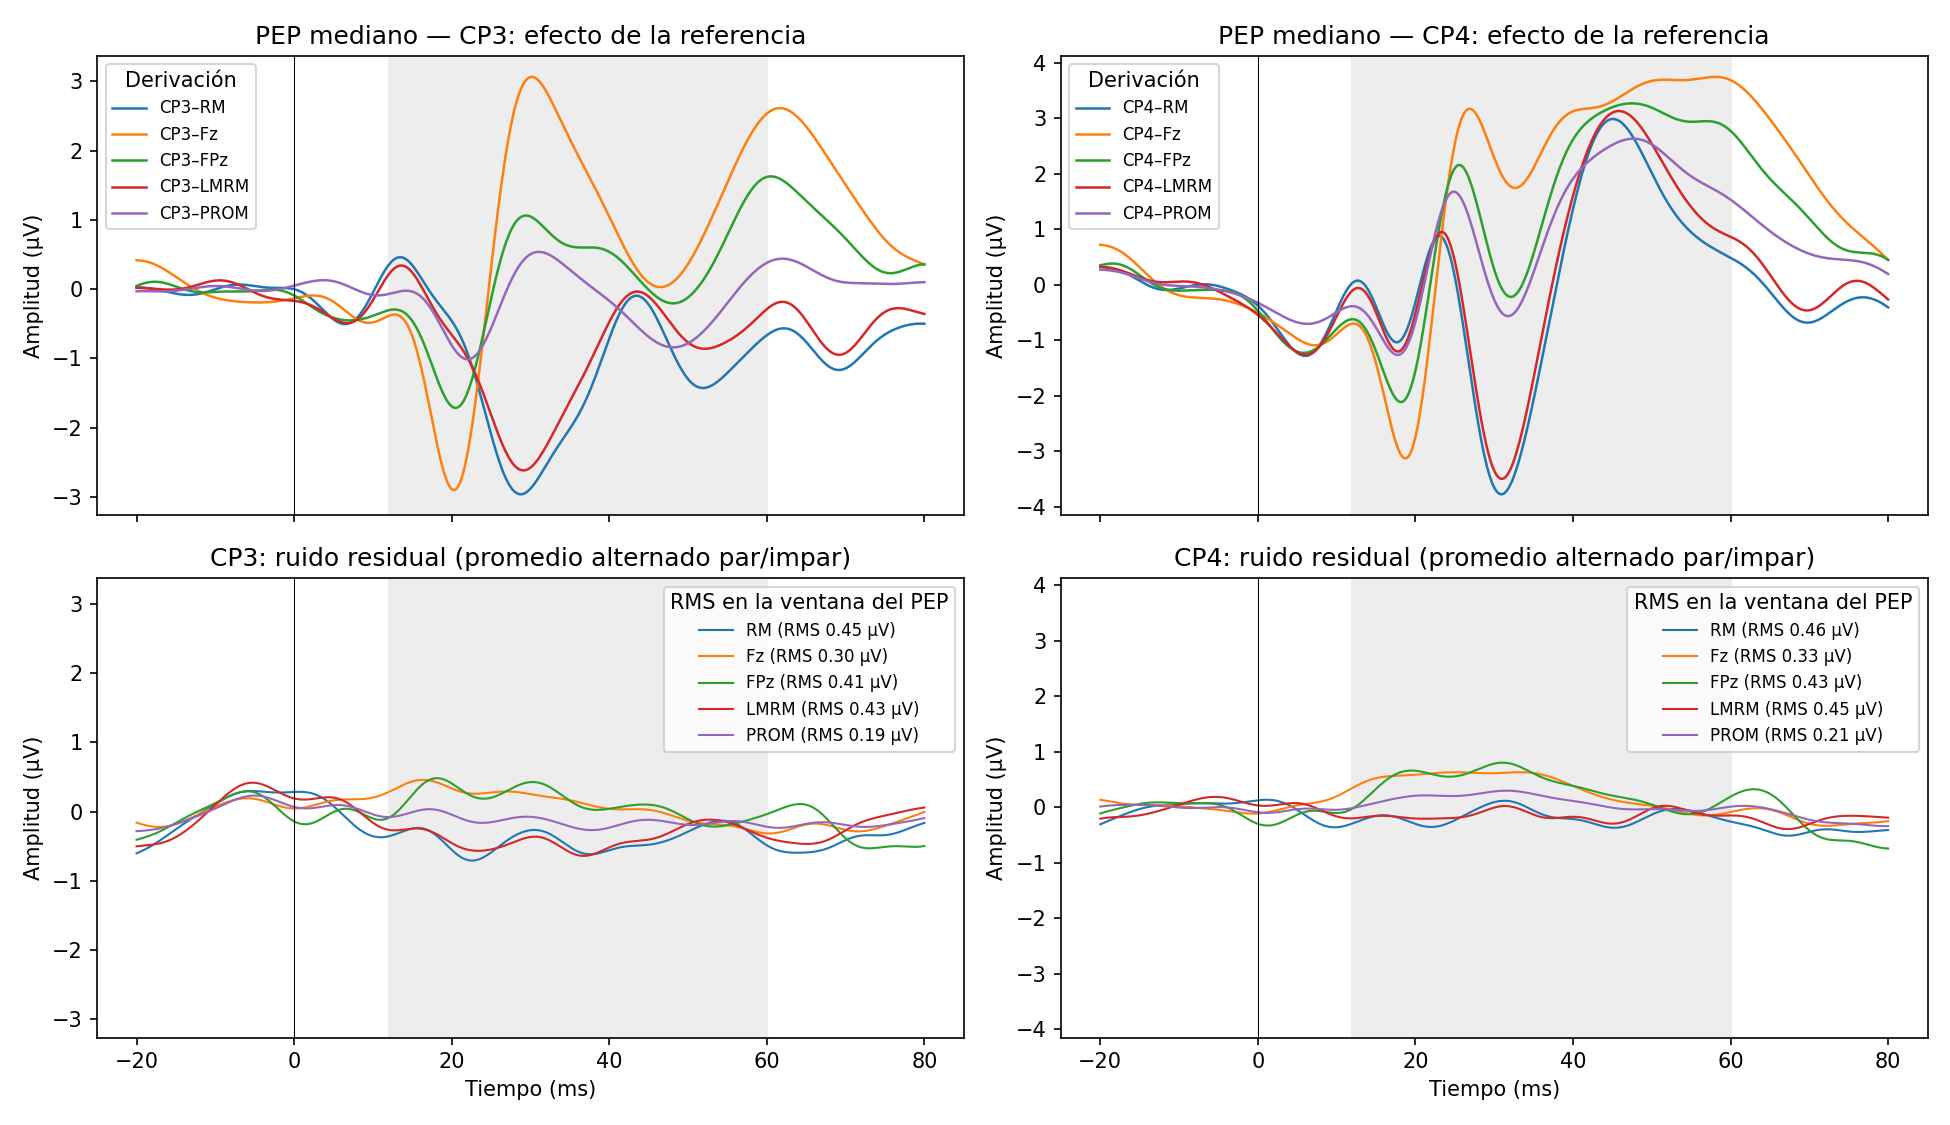

Data behind this chart, as committed beside it:
referencia, canal, SNR_homog_dB, SNR_n_dB, ruido_rms_uV, N20_lat_ms, N20_amp_uV, N20_borde, P25_lat_ms, P25_amp_uV, P25_borde, pico_a_pico_uV
FPz, CP3, 5.119, 9.707, 0.4061, 20.5, -1.713, False, 29.4, 1.063, False, 2.776
Fz, CP3, 15.03, 17.95, 0.3049, 20.3, -2.898, False, 30.2, 3.064, False, 5.962
LMRM, CP3, 8.461, 12.27, 0.434, 25.0, -1.813, True, 32.0, -2.265, True, 0.4525
PROM, CP3, 8.207, 11.64, 0.186, 22.0, -1.013, False, 31.1, 0.5377, False, 1.551
RM, CP3, 9.841, 12.11, 0.4541, 25.0, -2.094, True, 32.0, -2.541, True, 0.4466
FPz, CP4, 14.07, 17.48, 0.435, 18.2, -2.116, False, 25.6, 2.154, False, 4.27
Fz, CP4, 18.7, 21.7, 0.3319, 18.7, -3.132, False, 26.9, 3.168, False, 6.299
LMRM, CP4, 12.31, 15.17, 0.455, 17.8, -1.205, False, 23.4, 0.9479, False, 2.153
PROM, CP4, 17.73, 19.79, 0.2091, 17.7, -1.268, False, 24.9, 1.673, False, 2.941
RM, CP4, 12.04, 15.07, 0.4566, 17.6, -1.04, False, 23.0, 0.8756, False, 1.915
